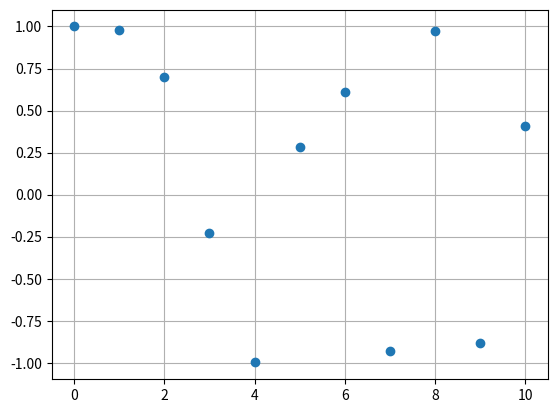
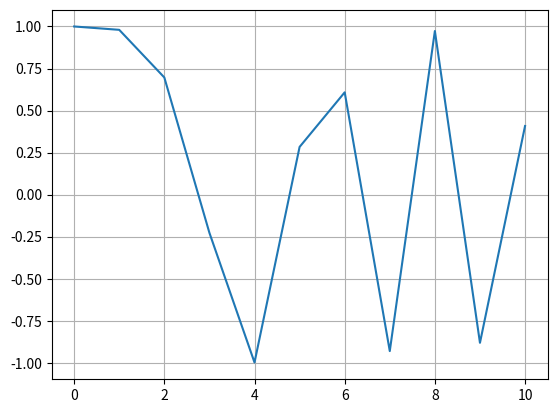
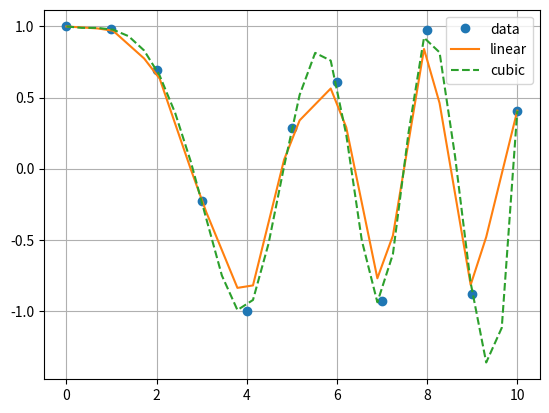

Python code for these plots, in order:
import numpy as np
import matplotlib.pyplot as plt
x = np.linspace(0, 10, num=11, endpoint=True)
y = np.cos(x**2/5.0)
plt.plot(x,y,'o')
plt.grid(True)
plt.show()

from scipy import interpolate

f = interpolate.interp1d(x,y,'linear')
plt.plot(x,f(x),'-')
plt.grid(True)
plt.show()

f2 = interpolate.interp1d(x,y,'cubic')
xnew = np.linspace(0, 10, num=30, endpoint=True)

plt.plot(x, y, 'o', xnew, f(xnew), '-', xnew, f2(xnew), '--')
plt.legend(['data', 'linear', 'cubic'],loc='best')
plt.grid(True)
plt.show()

import numpy as np
from scipy import interpolate
import matplotlib.pyplot as plt
x = np.linspace(0, 10, num=11, endpoint=True)
y = np.cos(x**2/5.0)
f = interpolate.interp1d(x,y,'linear')
f2 = interpolate.interp1d(x,y,'cubic')
xnew = np.linspace(0,10,num=30,endpoint=True)

plt.plot(x,y,'o',xnew,f(xnew),'-',xnew,f2(xnew),'--')
plt.legend(['data','linear','cubic'],loc='best')
plt.grid(True)
plt.show()


import numpy as np
import scipy as sp

A = np.array([[1,2,3,4,5],[6,7,8,9,10]])

U,s,Vs = sp.linalg.svd(A)
m,n = A.shape

S = sp.linalg.diagsvd(s,m,n)

print('U.S.V* = \n',U@S@Vs)

import numpy as np
import scipy as sp
A = np.identity(5)
A[0,:] = 1
A[:,0] = 1
A[0,0] = 5
b = np.ones(5)
(LU,piv) = sp.linalg.lu_factor(A)
x = sp.linalg.lu_solve((LU,piv),b)

print(x)


import numpy as np
import scipy as sp
B = np.array([[1,2,3],[4,5,6],[7,8,9],[10,11,12]])

U,s,Vs = sp.linalg.svd(B)
m,n = B.shape

S = sp.linalg.diagsvd(s,m,n)

print('U.S.V* = \n',U@S@Vs)


import numpy as np
import scipy as sp
A = np.identity(3)
print(A)
A[0,:] = 1
A[:,0] = 1
A[0,0] = 3
b = np.ones(3)
print(A)
print(b)

import numpy as np
import scipy as sp
from scipy.integrate import quad

def f(x):
  return(x + 1)**2

result = quad(f,0,2)
print(result)

import numpy as np
from scipy.integrate import quad
def f(x):
  return np.cos(x)

result = quad(f,0,np.pi)

print(result)

import scipy as sp
from scipy.optimize import fsolve

def f(x):
  return 5*x -10

initial_guess = [0]
result = fsolve(f,initial_guess)
print(result)

import numpy as np
from scipy.optimize import fsolve

def f(x):
    return x**3 - 2 * x**2 - 11 * x + 12

guesses = [-5, 2, 5]
solutions = fsolve(f, guesses)

unique_solutions = np.unique(np.round(solutions, 4))

print(unique_solutions)
